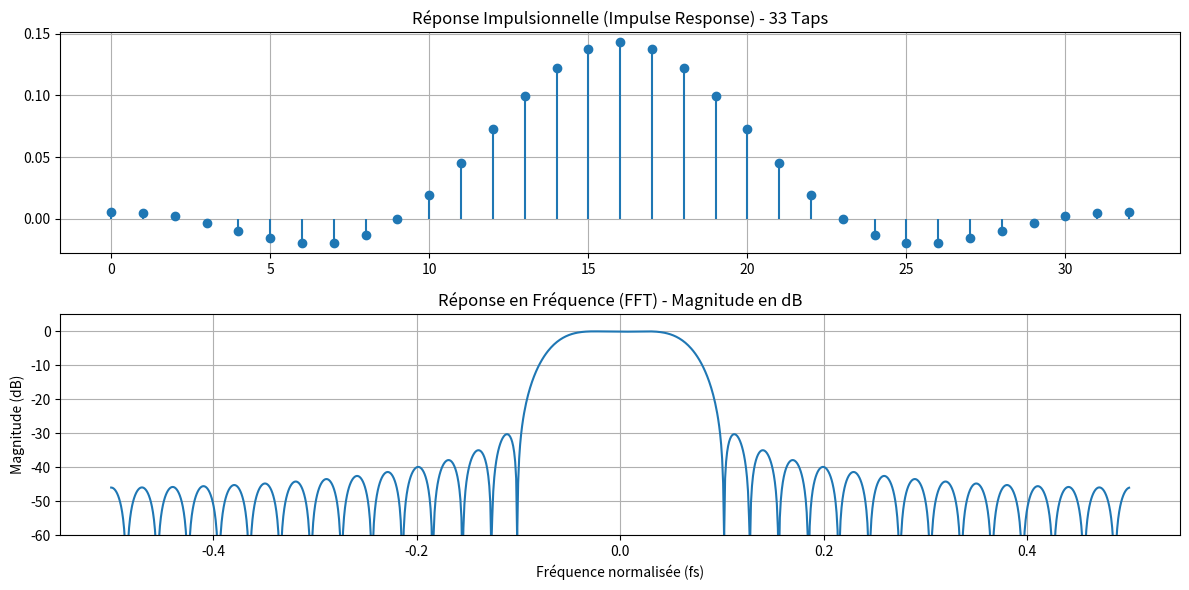

Source code (Python):

# Romain Englebert May 2026

import numpy as np
import matplotlib.pyplot as plt


def design_rrc(num_taps, osr, alpha):
    t = np.arange(num_taps) - (num_taps - 1) / 2
    t = t / osr
    h = np.zeros(num_taps)
    for i in range(num_taps):
        if t[i] == 0:
            h[i] = 1 - alpha + (4 * alpha / np.pi)
        elif abs(t[i]) == 1 / (4 * alpha):
            h[i] = (alpha / np.sqrt(2)) * ((1 + 2 / np.pi) * np.sin(np.pi / (4 * alpha)) + (1 - 2 / np.pi) * np.cos(np.pi / (4 * alpha)))
        else:
            h[i] = (np.sin(np.pi * t[i] * (1 - alpha)) + 4 * alpha * t[i] * np.cos(np.pi * t[i] * (1 + alpha))) / \
                   (np.pi * t[i] * (1 - (4 * alpha * t[i])**2))
    return h / np.sum(h)

# Paramètres
NUM_TAPS = 33
OSR = 8
ALPHA = 0.5
BIT_WIDTH = 16

# 1. Génération
h = design_rrc(NUM_TAPS, OSR, ALPHA)

# 2. Print
# Quantisation (Conversion en entiers 16 bits signés)
# On multiplie par 2^(BIT_WIDTH-1) - 1 pour utiliser toute la dynamique
max_val = 2**(BIT_WIDTH - 1) - 1
coeffs_int = np.round(h * max_val).astype(int)

# Affichage formaté pour VHDL
print(f"-- Coefficients RRC ({NUM_TAPS} taps, Alpha={ALPHA}, OSR={OSR})")
print("constant COEFFS : coeff_array := (")
for i, val in enumerate(coeffs_int):
    # Gestion du signe pour le format hexadécimal VHDL
    hex_val = f'x"{val & 0xFFFF:04X}"'
    
    # Formatage de ligne
    end = "," if i < NUM_TAPS - 1 else ");"
    print(f"    {hex_val}{end}", end="")
    
    if (i + 1) % 8 == 0:
        print("") # Saut de ligne tous les 8
print("\n")

# 3. Calcul FFT (Réponse fréquentielle)
# On ajoute des zéros pour une meilleure résolution
N_FFT = 1024
H_freq = np.fft.fftshift(np.fft.fft(h, N_FFT))
freq = np.linspace(-0.5, 0.5, N_FFT)

# 4. Affichage
plt.figure(figsize=(12, 6))

# Temps
plt.subplot(2, 1, 1)
plt.stem(h, basefmt=" ")
plt.title(f"Réponse Impulsionnelle (Impulse Response) - {NUM_TAPS} Taps")
plt.grid(True)

# Fréquence (FFT)
plt.subplot(2, 1, 2)
# Conversion en dB pour mieux voir l'atténuation
H_db = 20 * np.log10(np.abs(H_freq) / np.max(np.abs(H_freq)))
plt.plot(freq, H_db)
plt.title("Réponse en Fréquence (FFT) - Magnitude en dB")
plt.xlabel("Fréquence normalisée (fs)")
plt.ylabel("Magnitude (dB)")
plt.grid(True)
plt.ylim([-60, 5])

plt.tight_layout()
plt.show()
